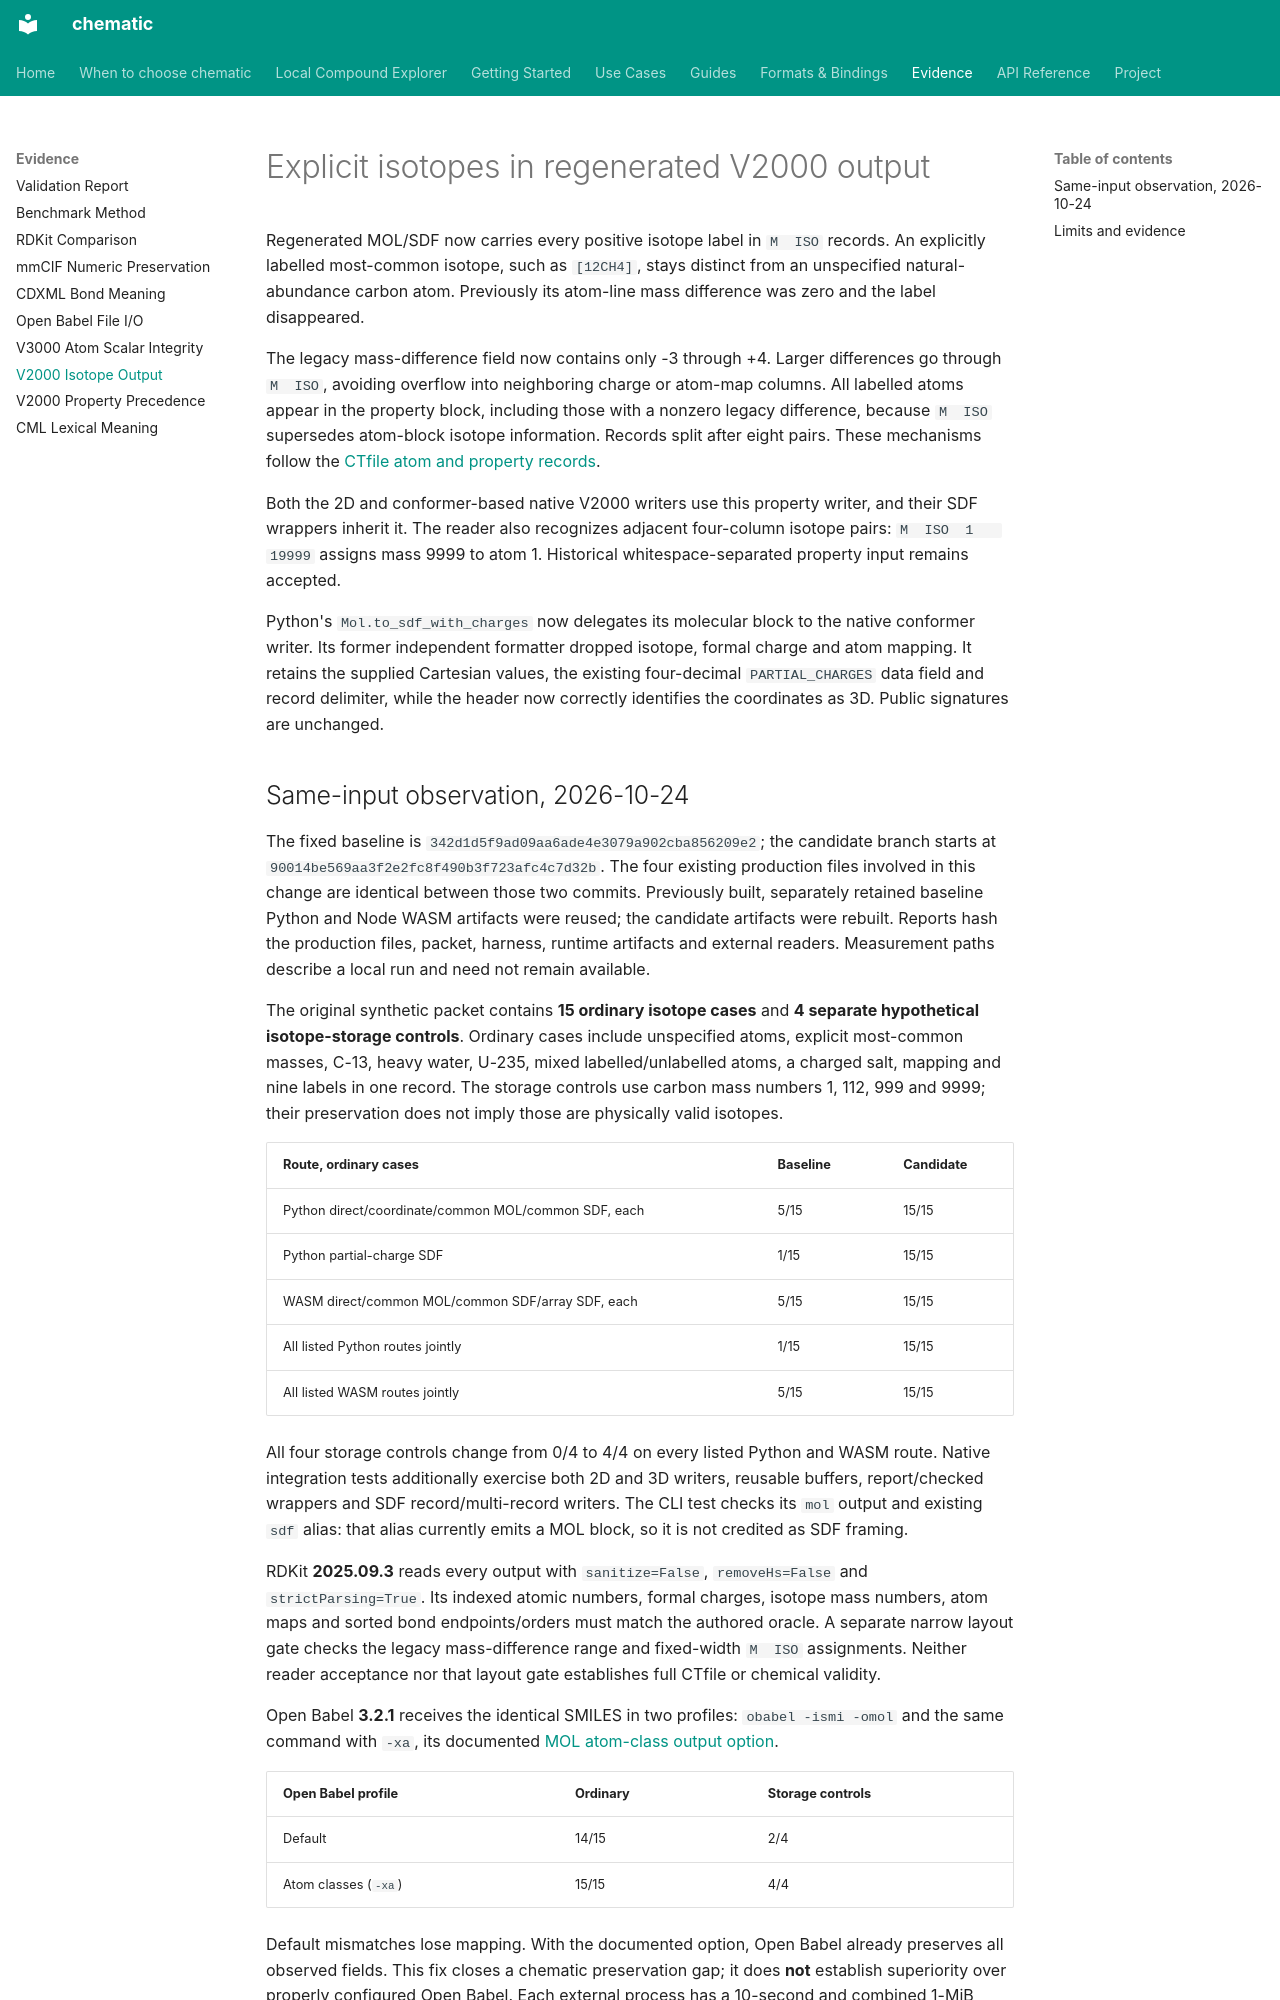

repository: kent-tokyo/chematic · page: reference/v2000-isotope-output/index.html · generator: mkdocs

# Explicit isotopes in regenerated V2000 output

Regenerated MOL/SDF now carries every positive isotope label in `M  ISO`
records. An explicitly labelled most-common isotope, such as `[12CH4]`, stays
distinct from an unspecified natural-abundance carbon atom. Previously its
atom-line mass difference was zero and the label disappeared.

The legacy mass-difference field now contains only -3 through +4. Larger
differences go through `M  ISO`, avoiding overflow into neighboring charge or
atom-map columns. All labelled atoms appear in the property block, including
those with a nonzero legacy difference, because `M  ISO` supersedes atom-block
isotope information. Records split after eight pairs.
These mechanisms follow the
[CTfile atom and property records](https://mdli.com/downloads/literature/ctfile.pdf).

Both the 2D and conformer-based native V2000 writers use this property writer,
and their SDF wrappers inherit it. The reader also recognizes adjacent
four-column isotope pairs: `M  ISO  1   19999` assigns mass 9999 to atom 1.
Historical whitespace-separated property input remains accepted.

Python's `Mol.to_sdf_with_charges` now delegates its molecular block to the
native conformer writer. Its former independent formatter dropped isotope,
formal charge and atom mapping. It retains the supplied Cartesian values,
the existing four-decimal `PARTIAL_CHARGES` data field and record delimiter,
while the header now correctly identifies the coordinates as 3D.
Public signatures are unchanged.
